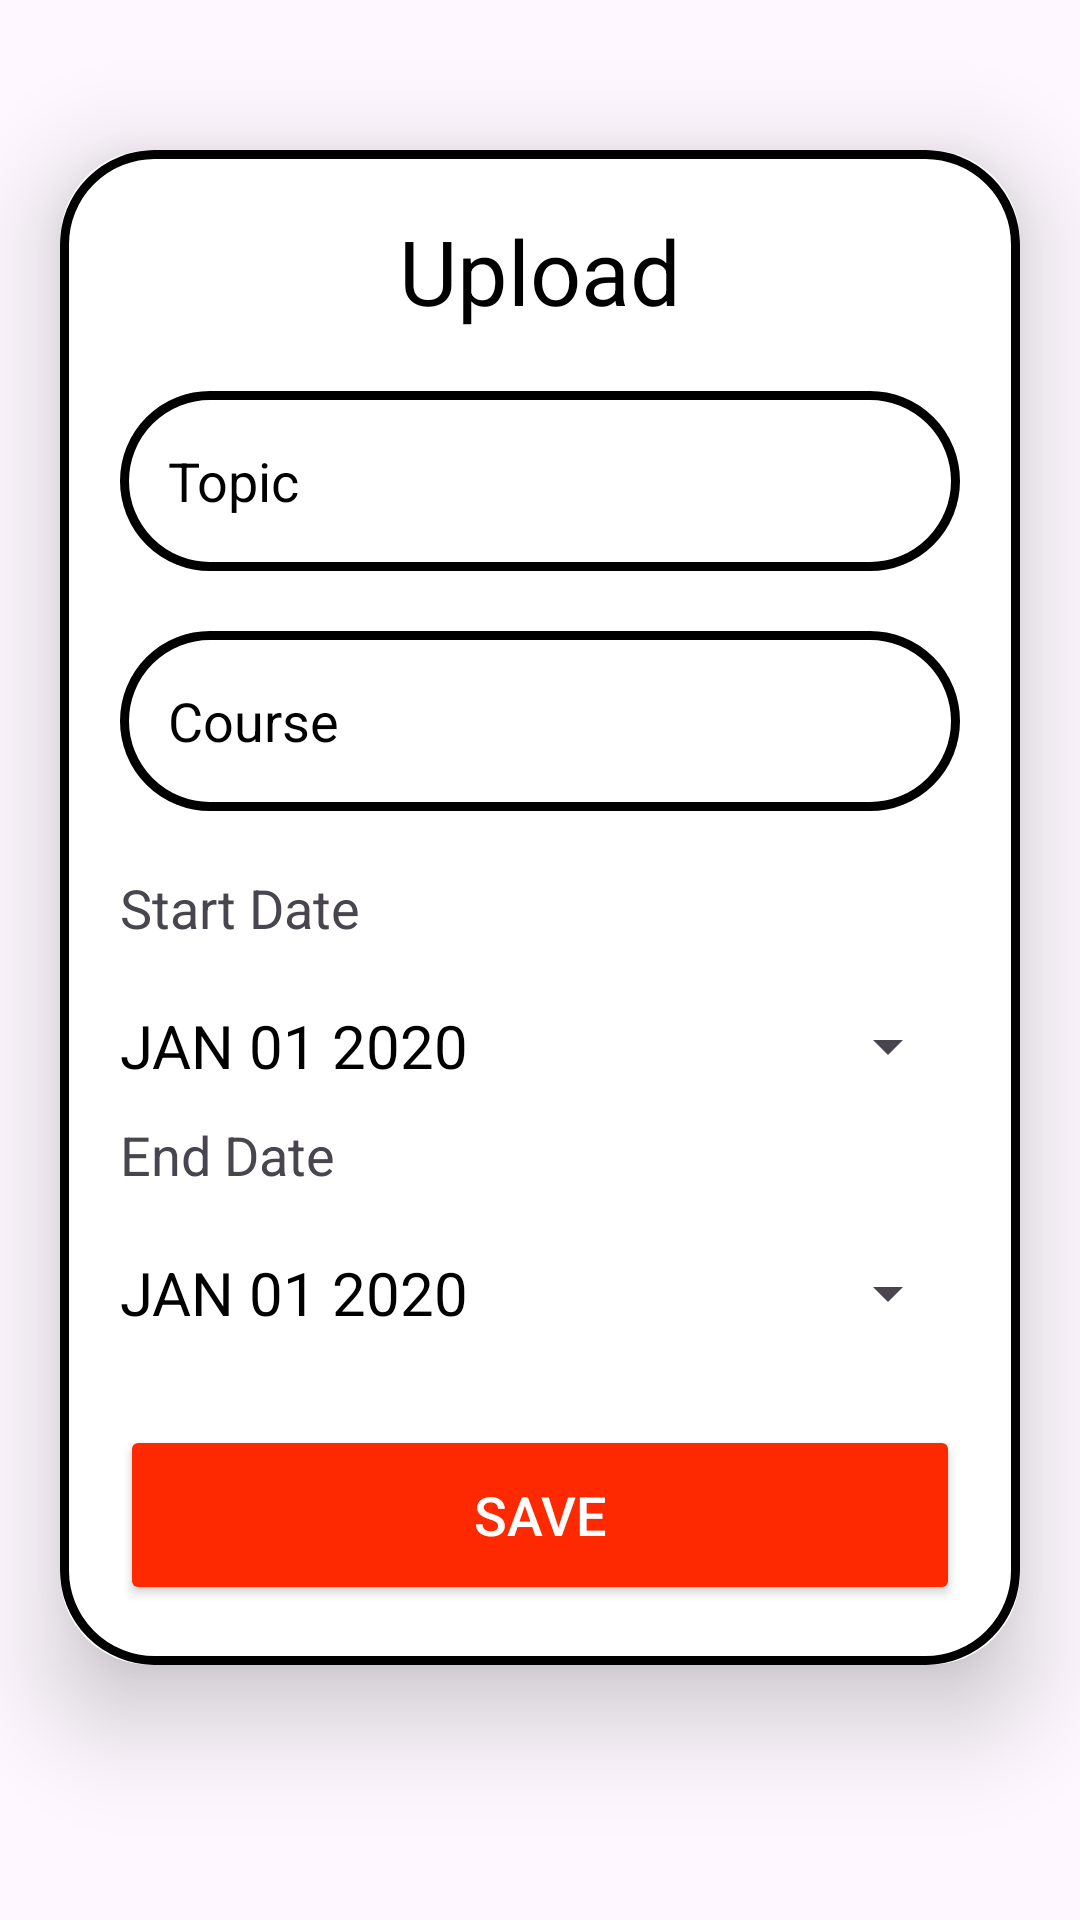

Layout XML and referenced resources for this Android screen:
<!-- AndroidManifest.xml: application theme Theme.RemindCurve -->
<!-- res/layout/activity_upload.xml -->
<?xml version="1.0" encoding="utf-8"?>
<ScrollView
    xmlns:android="http://schemas.android.com/apk/res/android"
    xmlns:app="http://schemas.android.com/apk/res-auto"
    xmlns:tools="http://schemas.android.com/tools"
    android:layout_width="match_parent"
    android:layout_height="match_parent"
    android:orientation="vertical"
    tools:context=".UploadActivity">

    <androidx.cardview.widget.CardView
        android:layout_width="match_parent"
        android:layout_height="wrap_content"
        android:layout_marginTop="50dp"
        android:layout_marginEnd="20dp"
        android:layout_marginStart="20dp"
        app:cardCornerRadius="30dp"
        app:cardElevation="20dp">

        <LinearLayout
            android:layout_width="match_parent"
            android:layout_height="wrap_content"
            android:orientation="vertical"
            android:layout_gravity="center_horizontal"
            android:padding="20dp"
            android:background="@drawable/black_border">

            <TextView
                android:layout_width="match_parent"
                android:layout_height="wrap_content"
                android:text="Upload"
                android:textSize="30sp"
                android:textAlignment="center"
                android:textColor="@color/black"/>


            <EditText
                android:layout_width="match_parent"
                android:layout_height="60dp"
                android:id="@+id/uploadTopic"
                android:inputType="textNoSuggestions"
                android:background="@drawable/black_border"
                android:layout_marginTop="20dp"
                android:padding="16dp"
                android:textColor="@color/black"
                android:hint="Topic"
                android:gravity="start|center_vertical"
                android:textColorHint="@color/black"
                />



            <EditText
                android:layout_width="match_parent"
                android:layout_height="60dp"
                android:id="@+id/upload_course"
                android:inputType="textNoSuggestions"
                android:background="@drawable/black_border"
                android:layout_marginTop="20dp"
                android:padding="16dp"
                android:layout_marginBottom="20dp"
                android:textColor="@color/black"
                android:hint="Course"
                android:gravity="start|center_vertical"
                android:textColorHint="@color/black"
                />

            <TextView
                android:layout_width="match_parent"
                android:layout_height="match_parent"
                android:id="@+id/start_date_textview_label"
                android:text="Start Date"
                android:textSize="18dp"/>

                <Button
                    android:id="@+id/startDatePickerButton"
                    android:layout_width="match_parent"
                    android:layout_height="wrap_content"
                    android:text="JAN 01 2020"
                    android:textSize="20sp"
                    android:textColor="@color/black"
                    style="?android:spinnerStyle"
                    app:layout_constraintLeft_toLeftOf="parent"
                    app:layout_constraintRight_toRightOf="parent"
                    app:layout_constraintTop_toBottomOf="@+id/start_date_textview_label"
                    android:layout_marginTop="10dp"
                    android:onClick="openDatePicker"/>

            <TextView
                android:layout_width="match_parent"
                android:layout_height="match_parent"
                android:id="@+id/end_date_textview_label"
                android:text="End Date"
                android:textSize="18dp"/>

            <Button
                android:id="@+id/endDatePickerButton"
                android:layout_width="match_parent"
                android:layout_height="wrap_content"
                android:text="JAN 01 2020"
                android:textSize="20sp"
                android:textColor="@color/black"
                style="?android:spinnerStyle"
                app:layout_constraintLeft_toLeftOf="parent"
                app:layout_constraintRight_toRightOf="parent"
                app:layout_constraintTop_toBottomOf="@+id/start_date_textview_label"
                android:layout_marginTop="10dp"
                android:onClick="openDatePicker"/>



            <Button
                android:layout_width="match_parent"
                android:layout_height="60dp"
                android:text="Save"
                android:id="@+id/saveButton"
                android:textColor="@color/white"
                android:textSize="18sp"
                android:layout_marginTop="20dp"
                app:cornerRadius = "20dp"
                android:backgroundTint="@color/main_red"/>

        </LinearLayout>

    </androidx.cardview.widget.CardView>

</ScrollView>
<!-- resources referenced by this layout -->
<resources>
  <color name="black">#FF000000</color>
  <color name="main_red">#FF2900</color>
  <color name="white">#FFFFFFFF</color>
  <!-- drawable black_border (drawable) -->
  <?xml version="1.0" encoding="utf-8"?>
  <shape xmlns:android="http://schemas.android.com/apk/res/android"
      android:shape="rectangle">
      <solid android:color="@android:color/white"/>
      <stroke android:color="@color/black"
          android:width="3dp"/>
      <padding android:bottom="5dp"
          android:left="5dp"
          android:right="5dp"
          android:top="5dp"/>
      <corners android:bottomLeftRadius="30dp"
          android:bottomRightRadius="30dp"
          android:topLeftRadius="30dp"
          android:topRightRadius="30dp"/>
  
  </shape>
  <style name="Theme.RemindCurve" parent="Base.Theme.RemindCurve" />
  <style name="Base.Theme.RemindCurve" parent="Theme.Material3.DayNight.NoActionBar">
          
  
          
          <item name="android:textColorPrimary">@color/black</item>
  
          
          <item name="android:statusBarColor">@color/main_red</item>
      </style>
</resources>
